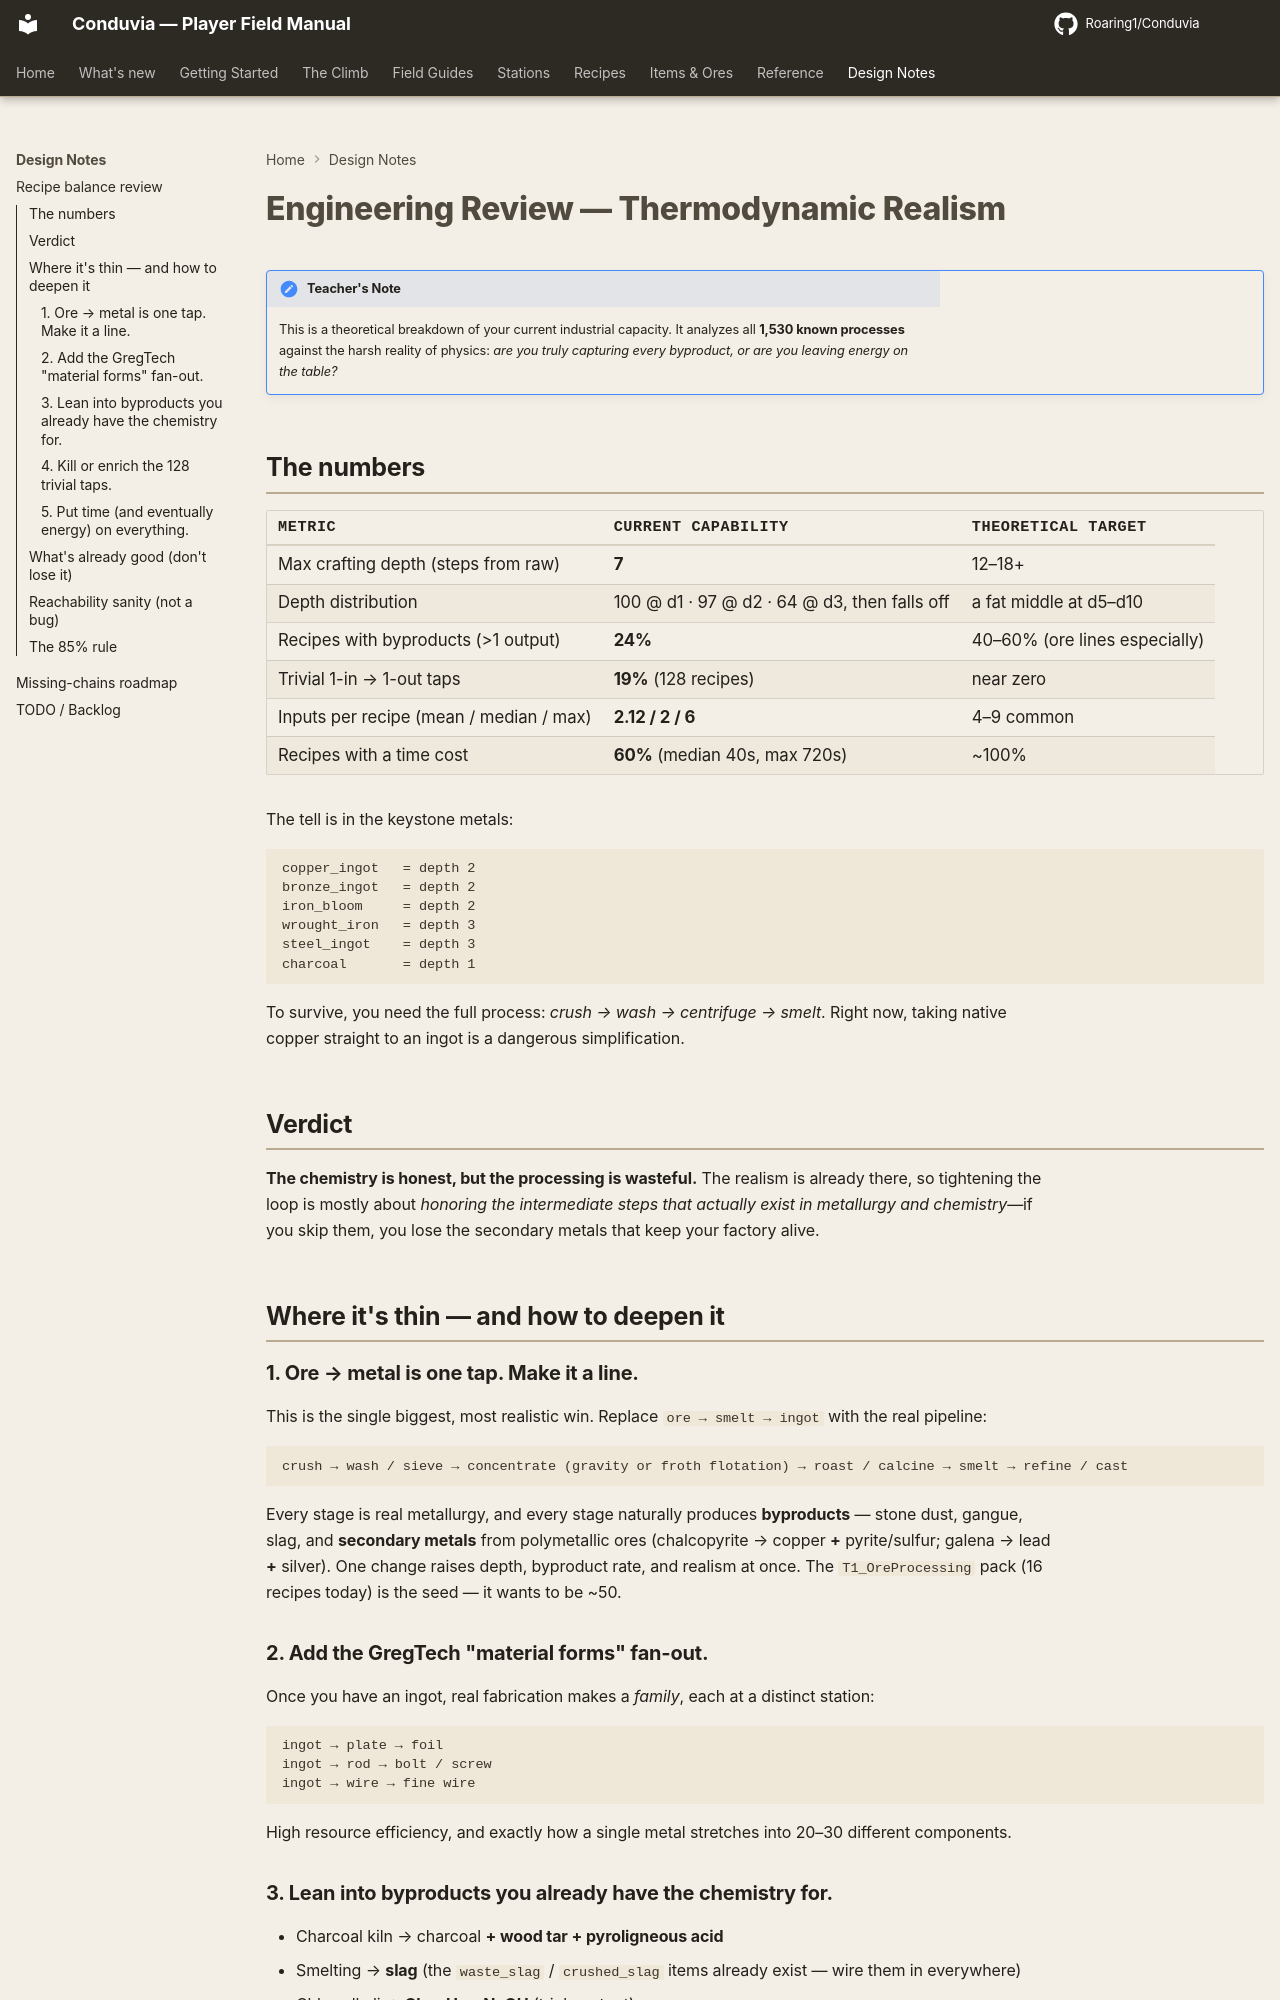

repository: Roaring1/Conduvia · page: design/balance-review/index.html · generator: mkdocs

# Recipe balance review — the GregTech lens

!!! note "Dev / design note"
    This is a design document, not a player guide page. It records a full pass over the **merged recipe graph** — **685 recipes** (469 from the explicit RecipeDB packs + 216 item-embedded recipes) — measured against the question: *does this feel like a GregTech-grade industrial chain?*

## The numbers

| Metric | Conduvia today | GregTech-like target |
|---|---|---|
| Max crafting depth (steps from raw) | **7** | 12–18+ |
| Depth distribution | 100 @ d1 · 97 @ d2 · 64 @ d3, then falls off | a fat middle at d5–d10 |
| Recipes with byproducts (>1 output) | **24%** | 40–60% (ore lines especially) |
| Trivial 1-in → 1-out taps | **19%** (128 recipes) | near zero |
| Inputs per recipe (mean / median / max) | **2.12 / 2 / 6** | 4–9 common |
| Recipes with a time cost | **60%** (median 40s, max 720s) | ~100% |

The tell is in the keystone metals:

```text
copper_ingot   = depth 2
bronze_ingot   = depth 2
iron_bloom     = depth 2
wrought_iron   = depth 3
steel_ingot    = depth 3
charcoal       = depth 1
```

In GregTech, copper alone is *crush → wash → centrifuge → smelt*, and steel is a whole saga. Right now `raw_ore_native_copper → smelt → ingot` is essentially the entire copper economy.

## Verdict

**The chemistry is honest, but the graph is shallow and byproduct-poor.** It currently reads closer to *Minecraft+* than GregTech. The good news: the realism is already there, so deepening the chain is mostly *adding the real intermediate steps that actually exist in metallurgy and chemistry* — not inventing fake busywork.

## Where it's thin — and how to deepen it

### 1. Ore → metal is one tap. Make it a line.
This is the single biggest, most realistic win. Replace `ore → smelt → ingot` with the real pipeline:

```text
crush → wash / sieve → concentrate (gravity or froth flotation) → roast / calcine → smelt → refine / cast
```

Every stage is real metallurgy, and every stage naturally produces **byproducts** — stone dust, gangue, slag, and **secondary metals** from polymetallic ores (chalcopyrite → copper **+** pyrite/sulfur; galena → lead **+** silver). One change raises depth, byproduct rate, and realism at once. The `T1_OreProcessing` pack (16 recipes today) is the seed — it wants to be ~50.

### 2. Add the GregTech "material forms" fan-out.
Once you have an ingot, real fabrication makes a *family*, each at a distinct station:

```text
ingot → plate → foil
ingot → rod → bolt / screw
ingot → wire → fine wire
```

Low design cost, high step-density, and exactly how GT stretches one metal into 20–30 recipes.

### 3. Lean into byproducts you already have the chemistry for.
- Charcoal kiln → charcoal **+ wood tar + pyroligneous acid**
- Smelting → **slag** (the `waste_slag` / `crushed_slag` items already exist — wire them in everywhere)
- Chlor-alkali → **Cl₂ + H₂ + NaOH** (triple output)

We're at 24% multi-output; the chemistry to reach ~40% is already real.
